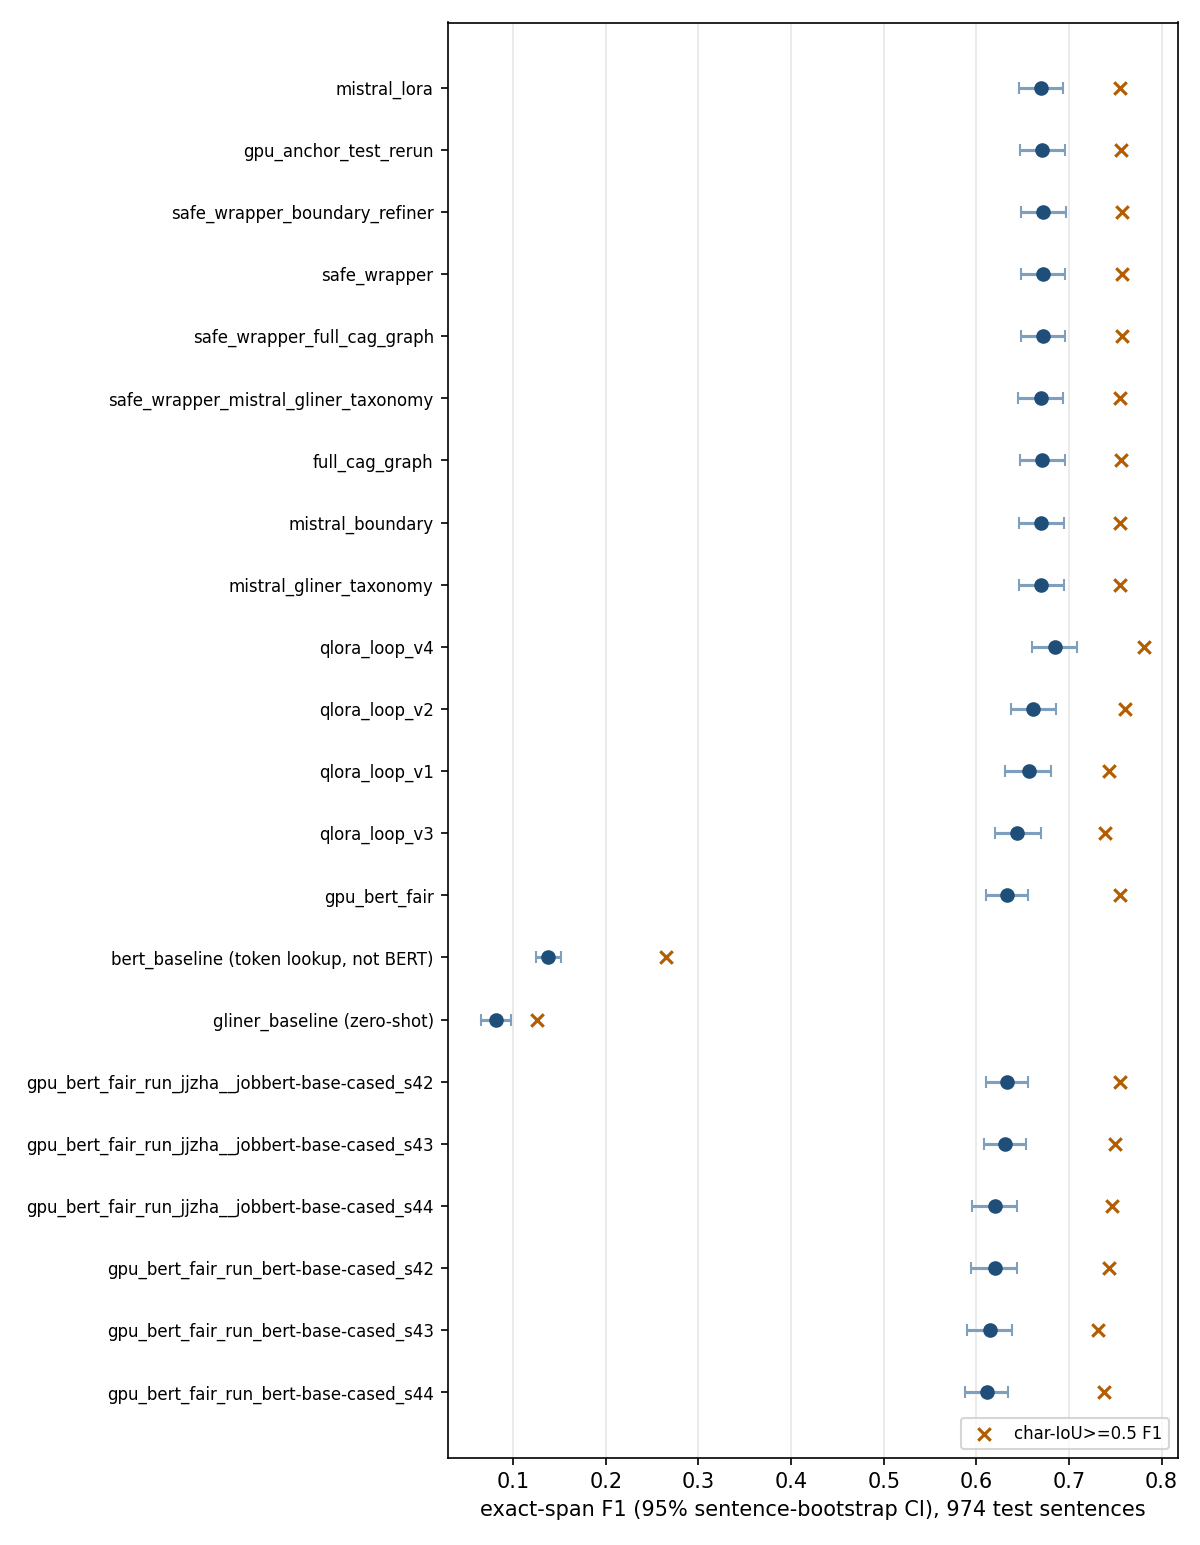

The file beside this chart, header and first rows:
system, exact_span_f1, ci_low, ci_high, token_f1, char_iou50_f1
mistral_lora, 0.6701, 0.6465, 0.6938, 0.7879, 0.7548
gpu_anchor_test_rerun, 0.6714, 0.6473, 0.6959, 0.788, 0.7562
safe_wrapper_boundary_refiner, 0.6724, 0.6485, 0.6967, 0.788, 0.7573
safe_wrapper, 0.6719, 0.6481, 0.6956, 0.7879, 0.7572
safe_wrapper_full_cag_graph, 0.6719, 0.6477, 0.6962, 0.7879, 0.7572
safe_wrapper_mistral_gliner_taxonomy, 0.6695, 0.6455, 0.6936, 0.7878, 0.7547
full_cag_graph, 0.6711, 0.6472, 0.6958, 0.7876, 0.7563
mistral_boundary, 0.6701, 0.6464, 0.6944, 0.7879, 0.7548
mistral_gliner_taxonomy, 0.6701, 0.646, 0.6948, 0.7876, 0.7551
qlora_loop_v4, 0.6846, 0.6599, 0.7089, 0.8086, 0.7814
qlora_loop_v2, 0.6614, 0.637, 0.6858, 0.7957, 0.761
qlora_loop_v1, 0.6565, 0.6314, 0.6802, 0.7846, 0.7431
qlora_loop_v3, 0.6439, 0.6199, 0.6694, 0.7701, 0.7386
gpu_bert_fair, 0.6331, 0.6099, 0.6558, 0.8026, 0.7556
bert_baseline, 0.1376, 0.1246, 0.1511, 0.519, 0.2648
gliner_baseline, 0.0814, 0.06561, 0.09785, 0.1204, 0.1255
gpu_bert_fair_run_jjzha__jobbert-base-ca…, 0.6331, 0.6099, 0.6558, 0.8026, 0.7556
gpu_bert_fair_run_jjzha__jobbert-base-ca…, 0.6312, 0.6088, 0.654, 0.8035, 0.7498
gpu_bert_fair_run_jjzha__jobbert-base-ca…, 0.6199, 0.5955, 0.6441, 0.8001, 0.7461
gpu_bert_fair_run_bert-base-cased_s42, 0.6196, 0.5945, 0.6439, 0.7875, 0.7429
gpu_bert_fair_run_bert-base-cased_s43, 0.6148, 0.5895, 0.6389, 0.7851, 0.7313
gpu_bert_fair_run_bert-base-cased_s44, 0.6115, 0.588, 0.6347, 0.7838, 0.7382
